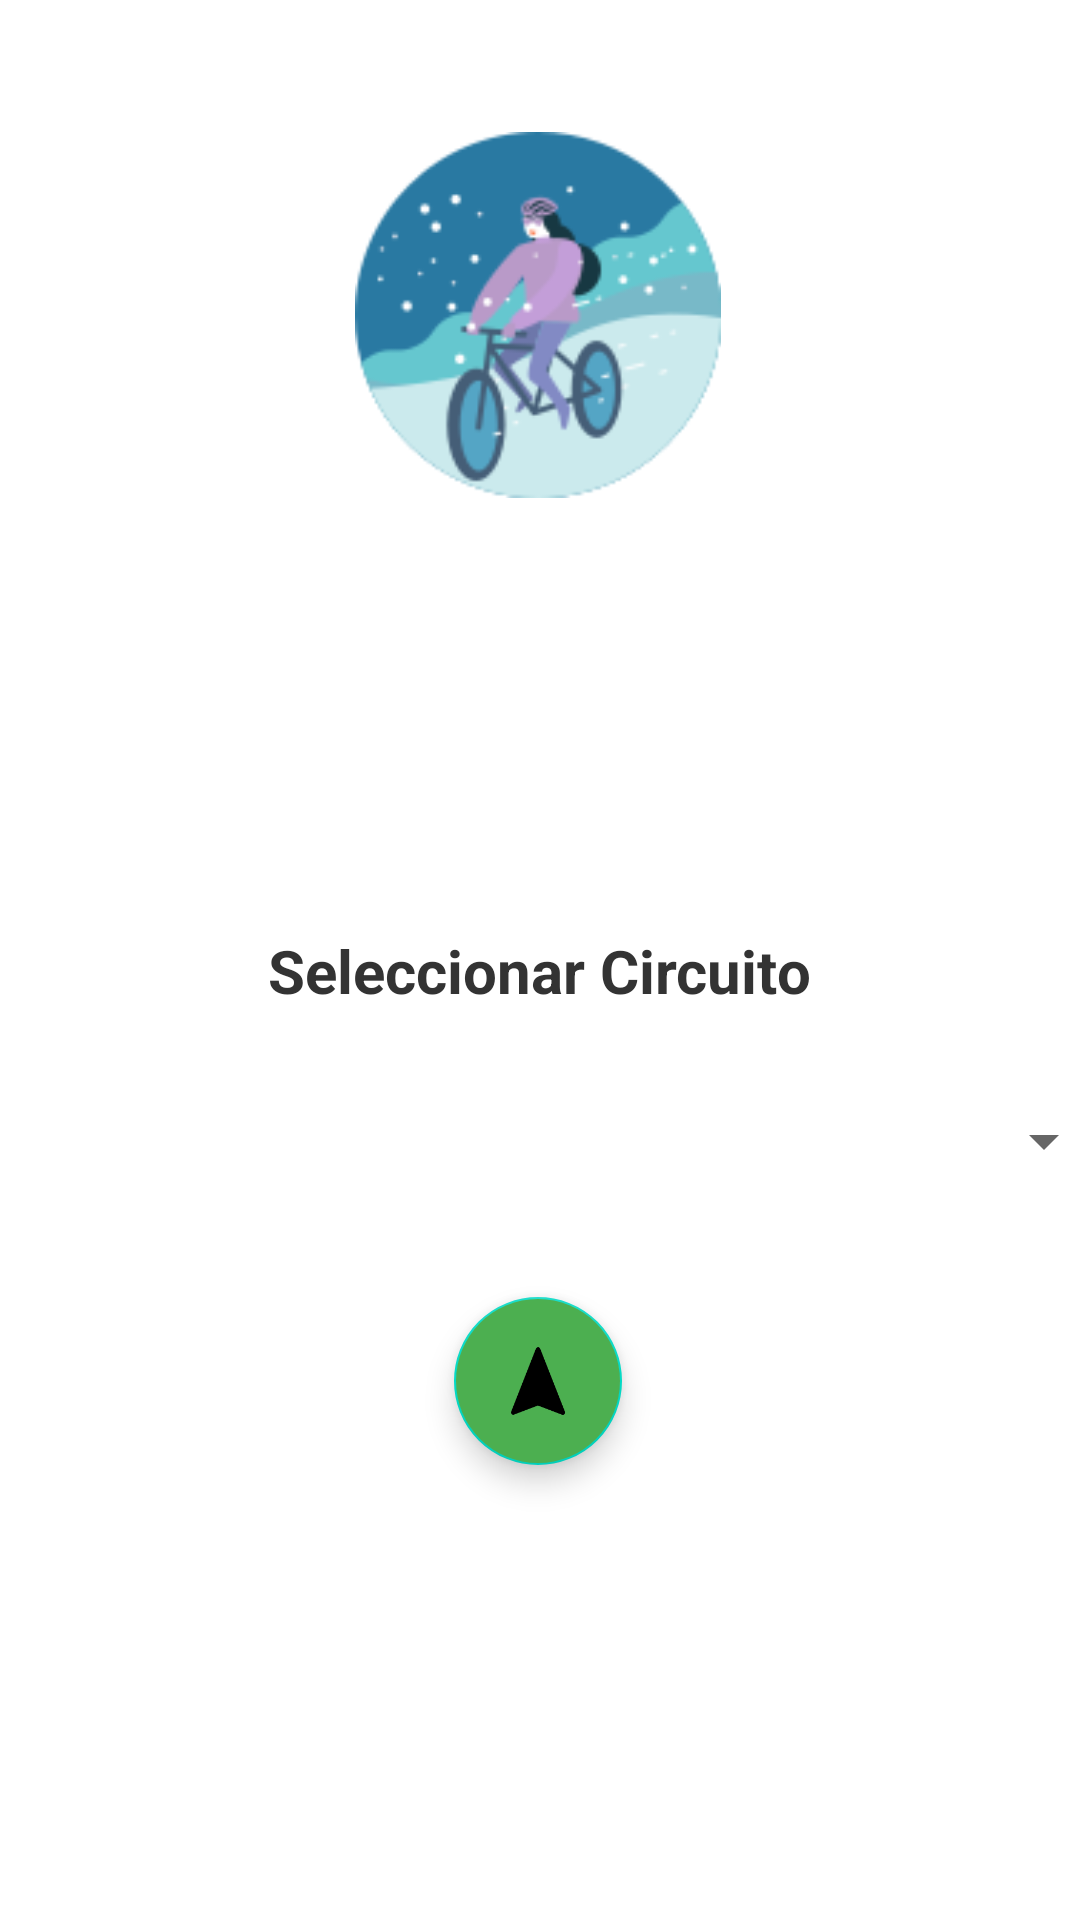

The Android layout XML behind this screen, and the referenced resources:
<!-- AndroidManifest.xml: application theme Theme.Desdehasta -->
<!-- res/layout/activity_iniciar_circuito.xml -->
<?xml version="1.0" encoding="utf-8"?>
<androidx.constraintlayout.widget.ConstraintLayout xmlns:android="http://schemas.android.com/apk/res/android"
    xmlns:app="http://schemas.android.com/apk/res-auto"
    xmlns:tools="http://schemas.android.com/tools"
    android:layout_width="match_parent"
    android:layout_height="match_parent"
    tools:context=".IniciarCircuitoActivity"
    android:background="@drawable/fondo">


    <ImageView
        android:id="@+id/imageView"
        android:layout_width="166dp"
        android:layout_height="122dp"
        android:layout_marginTop="44dp"
        android:src="@drawable/bicycle_cycling_riding_sport_icon"
        app:layout_constraintEnd_toEndOf="parent"
        app:layout_constraintHorizontal_bias="0.497"
        app:layout_constraintStart_toStartOf="parent"
        app:layout_constraintTop_toTopOf="parent" />

    <TextView
        android:id="@+id/textViewSeleccionCircutio"
        android:layout_width="262dp"
        android:layout_height="24dp"
        android:layout_marginTop="144dp"
        android:gravity="center"
        android:text="Seleccionar Circuito"
        android:textColor="#333333"
        android:textSize="20sp"
        android:textStyle="bold"
        app:layout_constraintEnd_toEndOf="parent"
        app:layout_constraintHorizontal_bias="0.496"
        app:layout_constraintStart_toStartOf="parent"
        app:layout_constraintTop_toBottomOf="@+id/imageView"
        tools:ignore="MissingConstraints" />

    <LinearLayout
        android:id="@+id/linearLayout"
        android:layout_width="391dp"
        android:layout_height="68dp"
        android:layout_marginTop="16dp"
        android:orientation="horizontal"
        app:layout_constraintTop_toBottomOf="@+id/textViewSeleccionCircutio"
        tools:ignore="MissingConstraints"
        tools:layout_editor_absoluteX="11dp">

        <Spinner
            android:id="@+id/spinnerNavegacion"
            android:layout_width="372dp"
            android:layout_height="61dp"
            android:layout_marginBottom="50dp"

            />

    </LinearLayout>

    <com.google.android.material.floatingactionbutton.FloatingActionButton
        android:id="@+id/navegar"
        android:layout_width="wrap_content"
        android:layout_height="wrap_content"

        android:backgroundTint="@color/green"
        android:paddingTop="12dp"

        android:src="@drawable/navigation_pointer_icon"
        app:layout_constraintBottom_toBottomOf="parent"
        app:layout_constraintEnd_toEndOf="parent"
        app:layout_constraintHorizontal_bias="0.498"
        app:layout_constraintStart_toStartOf="parent"
        app:layout_constraintTop_toBottomOf="@+id/linearLayout"
        app:layout_constraintVertical_bias="0.087"
        tools:ignore="MissingConstraints" />


</androidx.constraintlayout.widget.ConstraintLayout>
<!-- resources referenced by this layout -->
<resources>
  <color name="green">#4CAF50</color>
  <!-- drawable bicycle_cycling_riding_sport_icon: png bitmap (drawable-xxhdpi, 9783 bytes) -->
  <!-- drawable navigation_pointer_icon: png bitmap (drawable, 2230 bytes) -->
  <style name="Theme.Desdehasta" parent="Theme.MaterialComponents.DayNight.DarkActionBar">
          
          <item name="colorPrimary">@color/purple_500</item>
          <item name="colorPrimaryVariant">@color/purple_700</item>
          <item name="colorOnPrimary">@color/white</item>
          
          <item name="colorSecondary">@color/teal_200</item>
          <item name="colorSecondaryVariant">@color/teal_700</item>
          <item name="colorOnSecondary">@color/black</item>
          
          <item name="android:statusBarColor" tools:targetApi="l">?attr/colorPrimaryVariant</item>
          
      </style>
  <color name="purple_500">#FF6200EE</color>
  <color name="purple_700">#FF3700B3</color>
  <color name="white">#FFFFFFFF</color>
  <color name="teal_200">#FF03DAC5</color>
  <color name="teal_700">#FF018786</color>
  <color name="black">#FF000000</color>
</resources>
